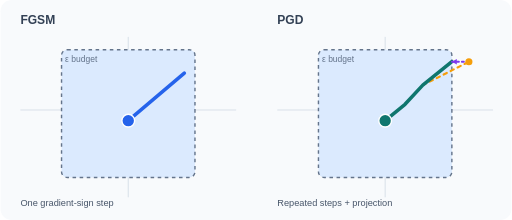
t = 0.00 s
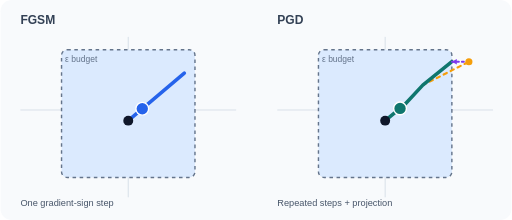
t = 1.00 s
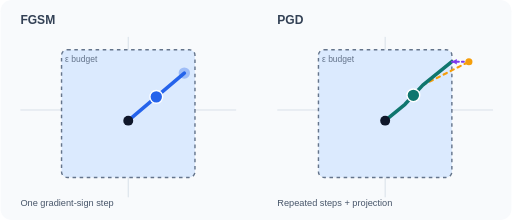
t = 2.00 s
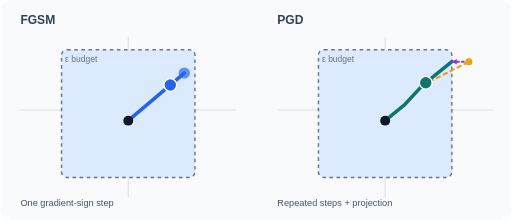
t = 3.00 s
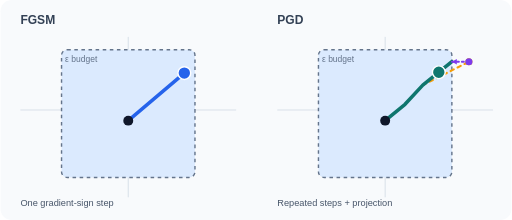
t = 4.00 s
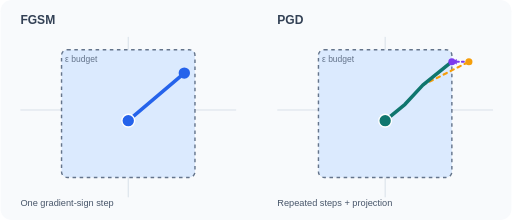
t = 5.00 s

The animated SVG that drew these frames (rendered in a browser with its animation timeline set to each time). Animation: 5 SMIL elements (animate=2,animateMotion=3); one cycle of 5.00 s.

<svg xmlns="http://www.w3.org/2000/svg" viewBox="0 0 720 310" role="img" aria-labelledby="t d">
<title id="t">FGSM single step and PGD projected iterations</title><desc id="d">Left: one gradient-sign step. Right: smaller iterative steps, an out-of-budget candidate, and coordinate-wise projection back onto the feasible boundary.</desc>
<style>@media (prefers-reduced-motion: reduce) { animate, animateMotion { display: none; } }</style>
<rect width="720" height="310" rx="16" fill="#f8fafc"/>
<g font-family="Arial,sans-serif" fill="#334155" font-size="17" font-weight="600"><text x="28" y="34">FGSM</text><text x="390" y="34">PGD</text></g>
<g stroke="#cbd5e1" stroke-width="1"><path d="M28 155H332M180 52V278M390 155H694M542 52V278"/></g>
<g fill="#dbeafe" stroke="#64748b" stroke-width="2" stroke-dasharray="5 5"><rect x="86" y="70" width="188" height="180" rx="8"/><rect x="448" y="70" width="188" height="180" rx="8"/></g>
<g fill="#64748b" font-family="Arial,sans-serif" font-size="12"><text x="91" y="87">ε budget</text><text x="453" y="87">ε budget</text></g>
<g fill="none" stroke-linecap="round" stroke-linejoin="round"><path d="M180 170L259 103" stroke="#2563eb" stroke-width="5"/><path d="M595 120L660 87" stroke="#f59e0b" stroke-width="3" stroke-dasharray="5 6"/><path d="M542 170L570 147L595 120L636 87" stroke="#0f766e" stroke-width="5"/><path d="M660 87H636" stroke="#7c3aed" stroke-width="2.5" stroke-dasharray="3 4"/></g>
<circle cx="660" cy="87" r="5" fill="#f59e0b"/><path d="M636 87l7 -4v8z" fill="#7c3aed"/><circle cx="660" cy="87" r="5" fill="#7c3aed" opacity="0"><animate attributeName="opacity" values="0;0;1;1" keyTimes="0;0.7;0.8;1" dur="5s" fill="freeze" repeatCount="1"/><animateMotion path="M0 0H-24" keyTimes="0;0.8;1" keyPoints="0;0;1" dur="5s" calcMode="linear" fill="freeze" repeatCount="1"/></circle><g fill="#0f172a"><circle cx="180" cy="170" r="7"/><circle cx="542" cy="170" r="7"/></g>
<g fill="#2563eb"><circle cx="259" cy="103" r="8"><animate attributeName="opacity" values="0;0;1;1" keyTimes="0;0.2;0.8;1" dur="5s" repeatCount="1"/></circle></g>
<circle cx="180" cy="170" r="9" fill="#2563eb" stroke="white" stroke-width="2"><animateMotion path="M0 0L79 -67" dur="5s" keyTimes="0;0.8;1" keyPoints="0;1;1" calcMode="linear" repeatCount="1"/></circle>
<circle cx="542" cy="170" r="9" fill="#0f766e" stroke="white" stroke-width="2"><animateMotion path="M0 0L28 -23L53 -50L94 -83" dur="5s" keyTimes="0;0.25;0.5;1" keyPoints="0;0.27;0.53;1" calcMode="linear" repeatCount="1"/></circle>
<g fill="#475569" font-family="Arial,sans-serif" font-size="13"><text x="28" y="290">One gradient-sign step</text><text x="390" y="290">Repeated steps + projection</text></g>
</svg>
